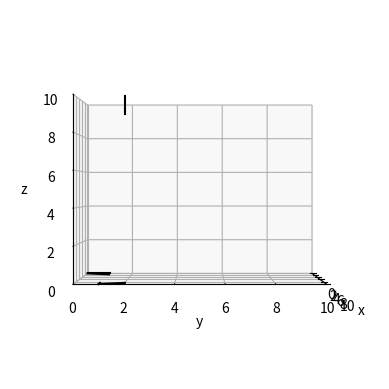

The matplotlib source for this figure:
import matplotlib.pyplot as plt
import numpy as np
from mpl_toolkits.mplot3d import Axes3D
import random
rng = np.random.default_rng()

"""
Currently not fully working or implemented
Tree._matrix_form
Node.depth (I think haven't investigated how pruning affected this)
"""


class Node:
    def __init__(self, coords, creation_time, parent_node):
        self.coords = coords
        self.creation_time = creation_time
        self.parent_node = parent_node
        self.child_nodes = []
        self.is_leaf = True

        if parent_node is None:
            self.depth = 0
        else:
            self.depth = parent_node.depth + 1

    def add_child(self, coords, creation_time):
        new_node = Node(coords, creation_time, self)
        self.child_nodes.append(new_node)
        self.is_leaf = False
        return new_node

    def __iter__(self):
        yield self
        for child in self.child_nodes:
            for grand_child in child:
                yield grand_child

    def __repr__(self):
        return "Node({})".format(str(self.coords))

    def __str__(self):
        return " " * self.depth + repr(self)


class Tree:
    def __init__(self, root_coords, bounds=[[0, 10], [0, 10], [0, 10]]):
        self._root = Node(root_coords, 0, None)
        self._node_list = [self._root]
        self._coords_list = [root_coords]
        self._dimensionality = len(root_coords)
        self._matrix_form = np.zeros(list(bound[1] - bound[0] for bound in bounds), dtype=int)
        self._matrix_form[tuple(root_coords)] = 1
        self.bounds = bounds
        self.system_time = 0

    def plot(self):
        if self._dimensionality == 2:
            self._plot2d()
        elif self._dimensionality == 3:
            self._plot3d()
        else:
            raise NotImplementedError

    def prune(self, p, PS):
        # remove the nodes, created between 5 and PS timesteps ago
        # with a probability p

        leafs = []

        # leafs that meet the requirements
        for i in range(1, len(self._node_list)):
            if self._node_list[i].is_leaf:
                if self.system_time - 5 > self._node_list[i].creation_time > self.system_time - PS:
                    leafs.append([self._node_list[i], i])

        # invert the list to remove from the back of the lists
        leafs = leafs[::-1]

        # remove the nodes with chance p
        for node, index in leafs:
            rndm = random.random()
            if rndm < p:
                print("node will be removed:", node)
                parent = self._node_list[index].parent_node

                # make parent leaf when its only child is removed
                if len(parent.child_nodes) == 1:
                    parent.is_leaf = True

                # remove the node
                self._node_list.pop(index)
                self._coords_list.pop(index)

    def add(self, coords, creation_time):
        # adds a new node and prunes

        assert len(coords) == self._dimensionality

        # assign a random parent in range to the new node
        parent = rng.choice(self._get_neighbours(coords))
        new_node = parent.add_child(coords, creation_time)

        self.system_time = creation_time

        self._node_list.append(new_node)
        self._coords_list.append(coords)
        self._matrix_form[tuple(coords)] = 1

        self.prune(0.4, 40)

        return new_node

    def boundaries(self, coords):
        peridoic_directions = [0, 2]  # X and Z, Y not
        new_coords = coords
        for i, coord in enumerate(coords):
            if i not in peridoic_directions:
                continue

            if coord < self.bounds[i][0]:
                new_coords[i] = self.bounds[i][1] - 1
            elif coord > self.bounds[i][1] - 1:
                new_coords[i] = self.bounds[i][0]

        return new_coords

    def get_root(self):
        return self._root

    def _get_neighbours(self, coords):
        # calculate coords of all neighbours (Moore neighborhood) around a center coord
        d = self._dimensionality
        offsets = np.indices((3,) * d) - 1
        reshaped_offsets = np.stack(offsets, axis=d).reshape(-1, d)
        offsets_without_middle_point = np.delete(reshaped_offsets, int(d**3 / 2), axis=0)
        neighbours = offsets_without_middle_point + coords
        neighbours = neighbours.tolist()
        neighbours = [self.boundaries(neighbour) for neighbour in neighbours]

        # return nodes that are neighbours
        return [node for node in self._node_list if node.coords in neighbours]

    def _plot2d(self):
        fig, ax = plt.subplots(1, 1)
        ax.set_xlim(*self.bounds[0])
        ax.set_ylim(*self.bounds[1])
        ax.set_xlabel("x")
        ax.set_ylabel("y")
        ax.set_title("2D plot")

        for node in self:
            if node.parent_node:
                parent = node.parent_node
                xp, yp = parent.coords
                xc, yc = node.coords

                if xp == self.bounds[0][0] and xc == self.bounds[0][1] - 1:
                    xp = self.bounds[0][1]
                elif xp == self.bounds[0][1] - 1 and xc == self.bounds[0][0]:
                    xp = self.bounds[0][0] - 1

                ax.plot([xp, xc], [yp, yc], c='black')
        plt.show()

    def _plot3d(self):
        fig = plt.figure()
        ax = fig.add_subplot(111, projection='3d')
        ax.set_xlim(*self.bounds[0])
        ax.set_ylim(*self.bounds[1])
        ax.set_zlim(*self.bounds[2])
        ax.set_xlabel("x")
        ax.set_ylabel("y")
        ax.set_zlabel("z")
        ax.view_init(0, 0)

        for node in self._node_list:
            if node.parent_node:
                parent = node.parent_node
                xp, yp, zp = parent.coords
                xc, yc, zc = node.coords

                if xp == self.bounds[0][0] and xc == self.bounds[0][1] - 1:
                    xp = self.bounds[0][1]
                elif xp == self.bounds[0][1] - 1 and xc == self.bounds[0][0]:
                    xp = self.bounds[0][0] - 1

                if zp == self.bounds[2][0] and zc == self.bounds[2][1] - 1:
                    zp = self.bounds[2][1]
                elif zp == self.bounds[2][1] - 1 and zc == self.bounds[2][0]:
                    zp = self.bounds[2][0] - 1

                ax.plot3D([xp, xc], [yp, yc], [zp, zc], c='black')

        # For plotting the leafs, not neccessary just keeping it here for now

        # leafs = []
        # for node in self._node_list:
        #     if node.is_leaf:
        #         leafs.append(node)
        # for node in leafs:
        #     if node.parent_node:
        #         parent = node.parent_node
        #         ax.plot3D([parent.coords[0], node.coords[0]], [parent.coords[1], node.coords[1]], [parent.coords[2], node.coords[2]], c='red', alpha = 0.4)

        plt.show()

    def __iter__(self):
        return self._root.__iter__()

    def __contains__(self, coords):
        return coords in self._coords_list

    def __str__(self):
        return str(self._node_list)


if __name__ == "__main__":
    # plot a 2d test tree
    tree2d = Tree([0, 0], bounds=[[0, 10], [0, 10]])
    tree2d.add([0, 1], 1)
    tree2d.add([1, 1], 2)
    tree2d.add([9, 1], 3)
    tree2d.add([9, 2], 4)
    tree2d.add([9, 3], 5)
    # tree2d.plot()

    # plot a 3d test tree
    tree3d = Tree([0, 0, 0], bounds=[[0, 10], [0, 10], [0, 10]])
    tree3d.add([0, 1, 0], 1)
    tree3d.add([1, 1, 0], 2)
    tree3d.add([9, 1, 0], 3)
    tree3d.add([9, 2, 0], 4)
    tree3d.add([9, 2, 9], 5)
    tree3d.plot()
